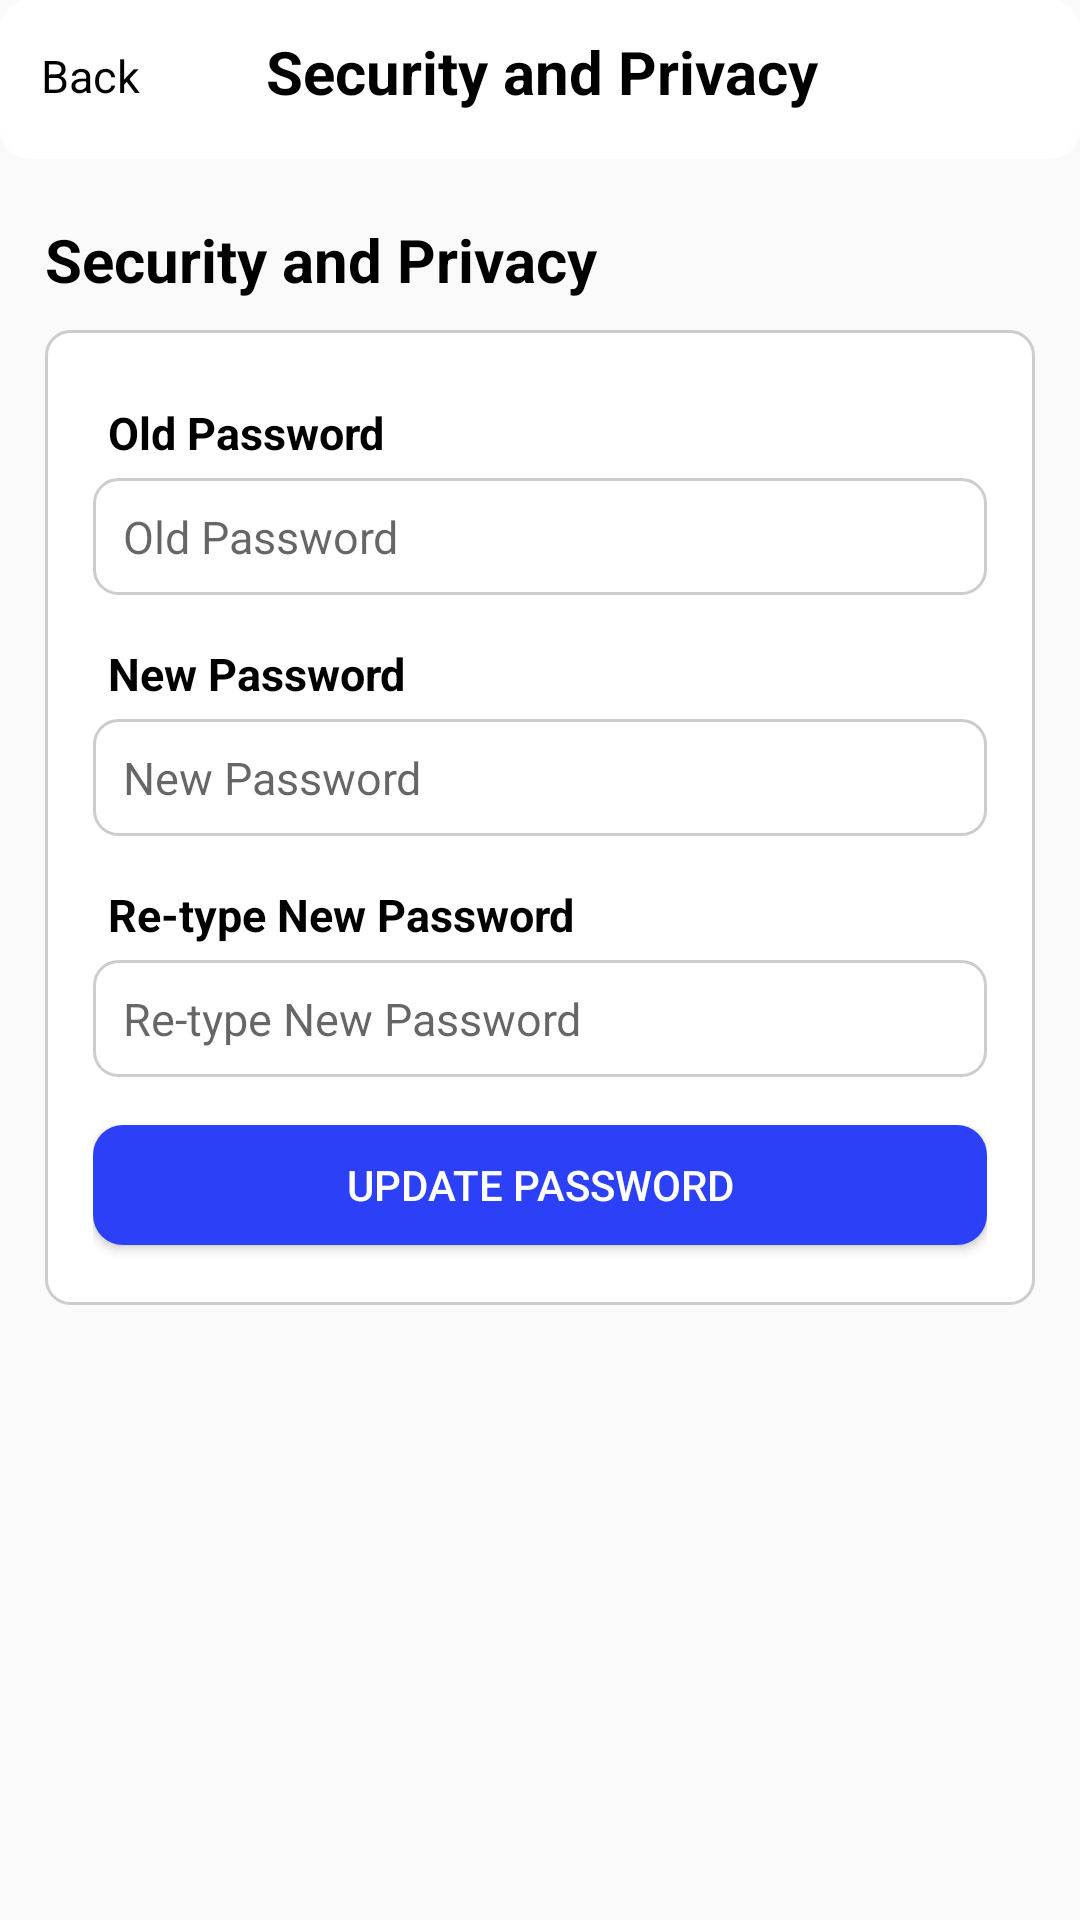

Android layout source for this screen:
<!-- AndroidManifest.xml: application theme Theme.RENTALMS -->
<!-- res/layout/activity_landlord_change_pass.xml -->
<?xml version="1.0" encoding="utf-8"?>
<LinearLayout xmlns:android="http://schemas.android.com/apk/res/android"
    xmlns:app="http://schemas.android.com/apk/res-auto"
    xmlns:tools="http://schemas.android.com/tools"
    android:layout_width="match_parent"
    android:layout_height="match_parent"
    android:orientation="vertical"
    tools:context=".TenantProfile">

    
    <LinearLayout
        android:layout_width="match_parent"
        android:layout_height="53dp"
        android:background="@drawable/btn_background"
        android:orientation="horizontal">

        <TextView
            android:id="@+id/backbtn"
            android:layout_width="wrap_content"
            android:layout_height="match_parent"
            android:layout_marginLeft="10sp"
            android:layout_marginTop="15sp"
            android:text=" Back"
            android:textColor="#000000"
            android:textSize="15sp" />
        <LinearLayout
            android:layout_width="match_parent"
            android:layout_height="match_parent"
            android:gravity="center">
            <TextView
                android:layout_marginRight="45sp"
                android:id="@+id/security"
                android:layout_width="wrap_content"
                android:layout_height="match_parent"
                android:layout_marginTop="7sp"
                android:text="Security and Privacy"
                android:textColor="#000000"
                android:textSize="20sp"
                android:textStyle="bold" />
        </LinearLayout>
    </LinearLayout>




    <LinearLayout
        android:layout_width="wrap_content"
        android:layout_height="wrap_content"
        android:orientation="horizontal"
        android:paddingStart="15sp"
        android:layout_marginBottom="10sp">
        <TextView
            android:layout_marginTop="20sp"
            android:layout_width="wrap_content"
            android:layout_height="wrap_content"
            android:text="Security and Privacy"
            android:textColor="@color/black"
            android:textSize="20sp"
            android:textStyle="bold"
            />

    </LinearLayout>

    <LinearLayout
        android:layout_width="match_parent"
        android:layout_height="wrap_content"
        android:layout_gravity="center_horizontal"
        android:layout_marginLeft="15sp"
        android:layout_marginRight="15sp"
        android:background="@drawable/input_box"
        android:orientation="vertical"
        android:paddingTop="8dp">

        <LinearLayout
            android:layout_width="match_parent"
            android:layout_height="wrap_content"
            android:layout_marginStart="16dp"
            android:layout_marginTop="16dp"
            android:layout_marginEnd="16dp"
            android:orientation="vertical">


            <LinearLayout
                android:layout_width="match_parent"
                android:layout_height="wrap_content"
                android:orientation="vertical">

                <TextView
                    android:id="@+id/NewPass"
                    android:layout_width="match_parent"
                    android:layout_height="wrap_content"
                    android:layout_marginBottom="5sp"
                    android:layout_weight="1"
                    android:paddingStart="5sp"
                    android:text="Old Password"
                    android:textColor="@color/black"
                    android:textSize="15sp"
                    android:textStyle="bold" />

                <EditText
                    android:id="@+id/newPass"
                    android:layout_width='match_parent'
                    android:layout_height="39dp"
                    android:layout_gravity="center_horizontal"
                    android:background="@drawable/input_box"
                    android:hint="Old Password"
                    android:inputType="textPassword"
                    android:paddingStart="10sp"
                    android:textSize="15sp" />
            </LinearLayout>

        </LinearLayout>

        <LinearLayout
            android:layout_width="match_parent"
            android:layout_height="wrap_content"
            android:layout_marginStart="16dp"
            android:layout_marginTop="16dp"
            android:layout_marginEnd="16dp"
            android:orientation="vertical">

            <LinearLayout
                android:layout_width="match_parent"
                android:layout_height="wrap_content"
                android:orientation="vertical">

                <TextView
                    android:id="@+id/OldPass"
                    android:layout_width="match_parent"
                    android:layout_height="wrap_content"
                    android:layout_marginBottom="5sp"
                    android:layout_weight="1"
                    android:paddingStart="5sp"
                    android:text="New Password"
                    android:textColor="@color/black"
                    android:textSize="15sp"
                    android:textStyle="bold" />

                <EditText
                    android:id="@+id/oldPass"
                    android:layout_width="match_parent"
                    android:layout_height="39dp"
                    android:layout_gravity="center_horizontal"
                    android:background="@drawable/input_box"
                    android:hint="New Password"
                    android:inputType="textPassword"
                    android:paddingStart="10sp"
                    android:textSize="15sp" />
            </LinearLayout>

        </LinearLayout>


        <LinearLayout
            android:layout_width="match_parent"
            android:layout_height="wrap_content"
            android:layout_marginStart="16dp"
            android:layout_marginTop="16dp"
            android:layout_marginEnd="16dp"
            android:orientation="vertical">

            <LinearLayout
                android:layout_width="match_parent"
                android:layout_height="wrap_content"
                android:orientation="vertical">

                <TextView
                    android:id="@+id/RetypePass"
                    android:layout_width="match_parent"
                    android:layout_height="wrap_content"
                    android:layout_marginBottom="5sp"
                    android:layout_weight="1"
                    android:paddingStart="5sp"
                    android:text="Re-type New Password"
                    android:textColor="@color/black"
                    android:textSize="15sp"
                    android:textStyle="bold" />

                <EditText
                    android:id="@+id/retypePass"
                    android:layout_width="match_parent"
                    android:layout_height="39dp"
                    android:layout_gravity="center_horizontal"
                    android:background="@drawable/input_box"
                    android:hint="Re-type New Password"
                    android:inputType="textPassword"
                    android:paddingStart="10sp"
                    android:textSize="15sp" />
            </LinearLayout>


        </LinearLayout>

        
        <LinearLayout
            android:layout_width="match_parent"
            android:layout_height="wrap_content"
            android:layout_marginStart="16dp"
            android:layout_marginTop="16dp"
            android:layout_marginEnd="16dp"
            android:orientation="vertical">

            <Button
                android:id="@+id/update_password_button"
                android:layout_width="match_parent"
                android:layout_height="40dp"
                android:layout_marginBottom="20dp"
                android:background="@drawable/color_btn"
                android:text="Update Password"
                android:textColor="@color/white" />
        </LinearLayout>
    </LinearLayout>

</LinearLayout>
<!-- resources referenced by this layout -->
<resources>
  <color name="black">#FF000000</color>
  <color name="white">#FFFFFFFF</color>
  <!-- drawable btn_background (drawable) -->
  <?xml version="1.0" encoding="utf-8"?>
  <shape xmlns:android="http://schemas.android.com/apk/res/android">
      <solid android:color="#FBFFFFFF"/>
      <corners android:radius="10dp"/>
  </shape>
  <!-- drawable color_btn (drawable) -->
  <?xml version="1.0" encoding="utf-8"?>
  <shape xmlns:android="http://schemas.android.com/apk/res/android">
      <solid android:color="#2C40F8"/>
      <corners android:radius="10dp"/>
  </shape>
  <!-- drawable input_box (drawable) -->
  <?xml version="1.0" encoding="utf-8"?>
  <selector xmlns:android="http://schemas.android.com/apk/res/android">
      <item android:state_enabled="true" android:state_focused="true">
          <shape android:shape="rectangle">
              <solid android:color="@color/white"/>
              <corners android:radius="8dp"/>
              <stroke android:color="#FBCECCCC" android:width="1dp"/>
          </shape>
      </item>
  
      <item android:state_enabled="true">
          <shape android:shape="rectangle">
              <solid android:color="@color/white"/>
              <corners android:radius="8dp"/>
              <stroke android:color="#FBCECCCC" android:width="1dp"/>
          </shape>
      </item>
  
  </selector>
  <style name="Theme.RENTALMS" parent="Base.Theme.RENTALMS" />
  <style name="Base.Theme.RENTALMS" parent="Theme.AppCompat.Light.NoActionBar">
          
          
      </style>
</resources>
